Dataset: images (GitHub, ziyakausar07/Indian_Monument_Prediction). Classes: Ajanta Caves, Alai Darwaza, Alai Minar, Charminar, Ellora Caves, Gateway of India, Golden Temple, Hawa Mahal, humayuns tomb, India Gate, Iron Pillar, Jamali Kamali Tomb, Khajuraho, Lotus Temple, Mysore Palace, non monument, Pattadakallu Hampi, Qutub Minar, Red Fort, Sun Temple Konark, Taj Mahal, Tanjavur Temple, Victoria Memorial.

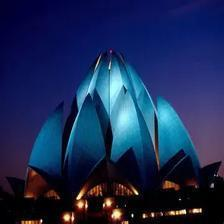
Label: Lotus Temple

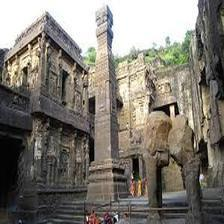
Label: Ellora Caves

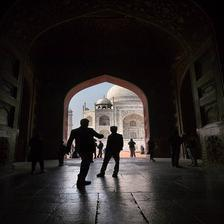
Label: Taj Mahal

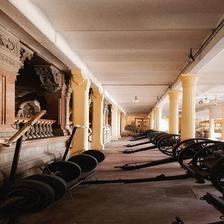
Label: Mysore Palace

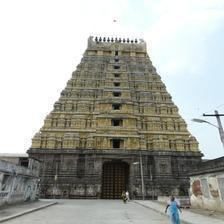
Label: Pattadakallu Hampi

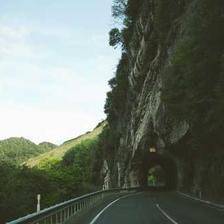
Label: non monument
